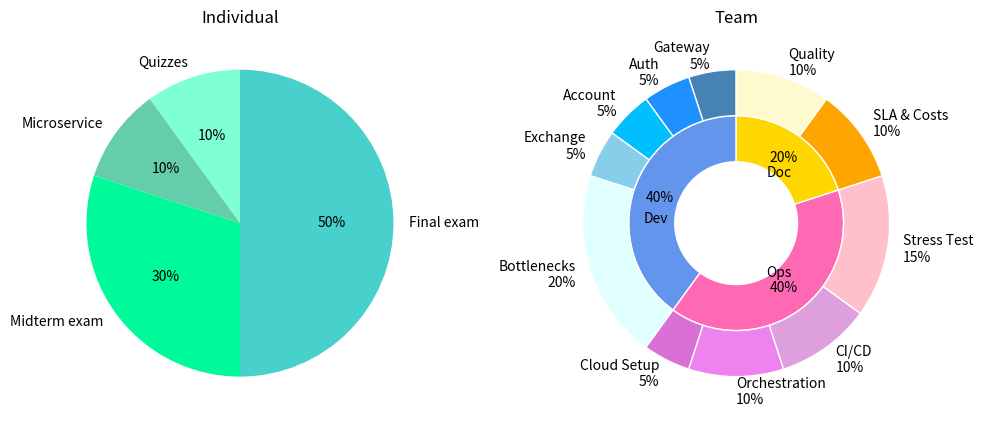

Here is the Python script that generated this plot:
import matplotlib.pyplot as plt
from io import StringIO

fig, ax = plt.subplots(1, 2, figsize=(10, 5))

# individual
ax[0].pie(
    [10, 10, 30, 50],
    labels=["Quizzes", "Microservice", "Midterm exam", "Final exam"],
    colors=["aquamarine", "mediumaquamarine", "mediumspringgreen", "mediumturquoise"],
    autopct='%1.0f%%',
    startangle=90)
ax[0].title.set_text("Individual")

# team
size = .3
ax[1].pie(
    [40, 40, 20],
    radius=1-size,
    # labels=["Architecture", "Deployment", "Report"],
    colors=['cornflowerblue', 'hotpink', 'gold'],
    wedgeprops=dict(width=size, edgecolor='w'),
    labeldistance=.2,
    autopct='%1.0f%%',
    pctdistance=0.75,
    startangle=90
)
ax[1].pie(
    [
        5, 5, 5, 5, 20,
        5, 10, 10, 15,
        10, 10
    ],
    labels=[
        'Gateway\n5%', 'Auth\n5%', 'Account\n5%', 'Exchange\n5%', 'Bottlenecks\n20%',
        'Cloud Setup\n5%', 'Orchestration\n10%', 'CI/CD\n10%', 'Stress Test\n15%',
        'SLA & Costs\n10%', 'Quality\n10%'
    ],
    colors=[
        "steelblue", "dodgerblue", "deepskyblue", "skyblue", "lightcyan",
        "orchid", "violet", "plum", "pink",
        'orange', 'lemonchiffon',
    ],
    radius=1,
    wedgeprops=dict(width=size, edgecolor='w'),
    startangle=90
)
ax[1].title.set_text("Team")
ax[1].set(aspect="equal")
ax[1].text(-.52, .0, "Dev", color='black', ha='center')
ax[1].text(.28, -.35, "Ops", color='black', ha='center')
ax[1].text(.28, .3, "Doc", color='black', ha='center')

plt.tight_layout()

# Display the plot
buffer = StringIO()
plt.savefig(buffer, format="svg", transparent=True)
print(buffer.getvalue())
plt.close()
